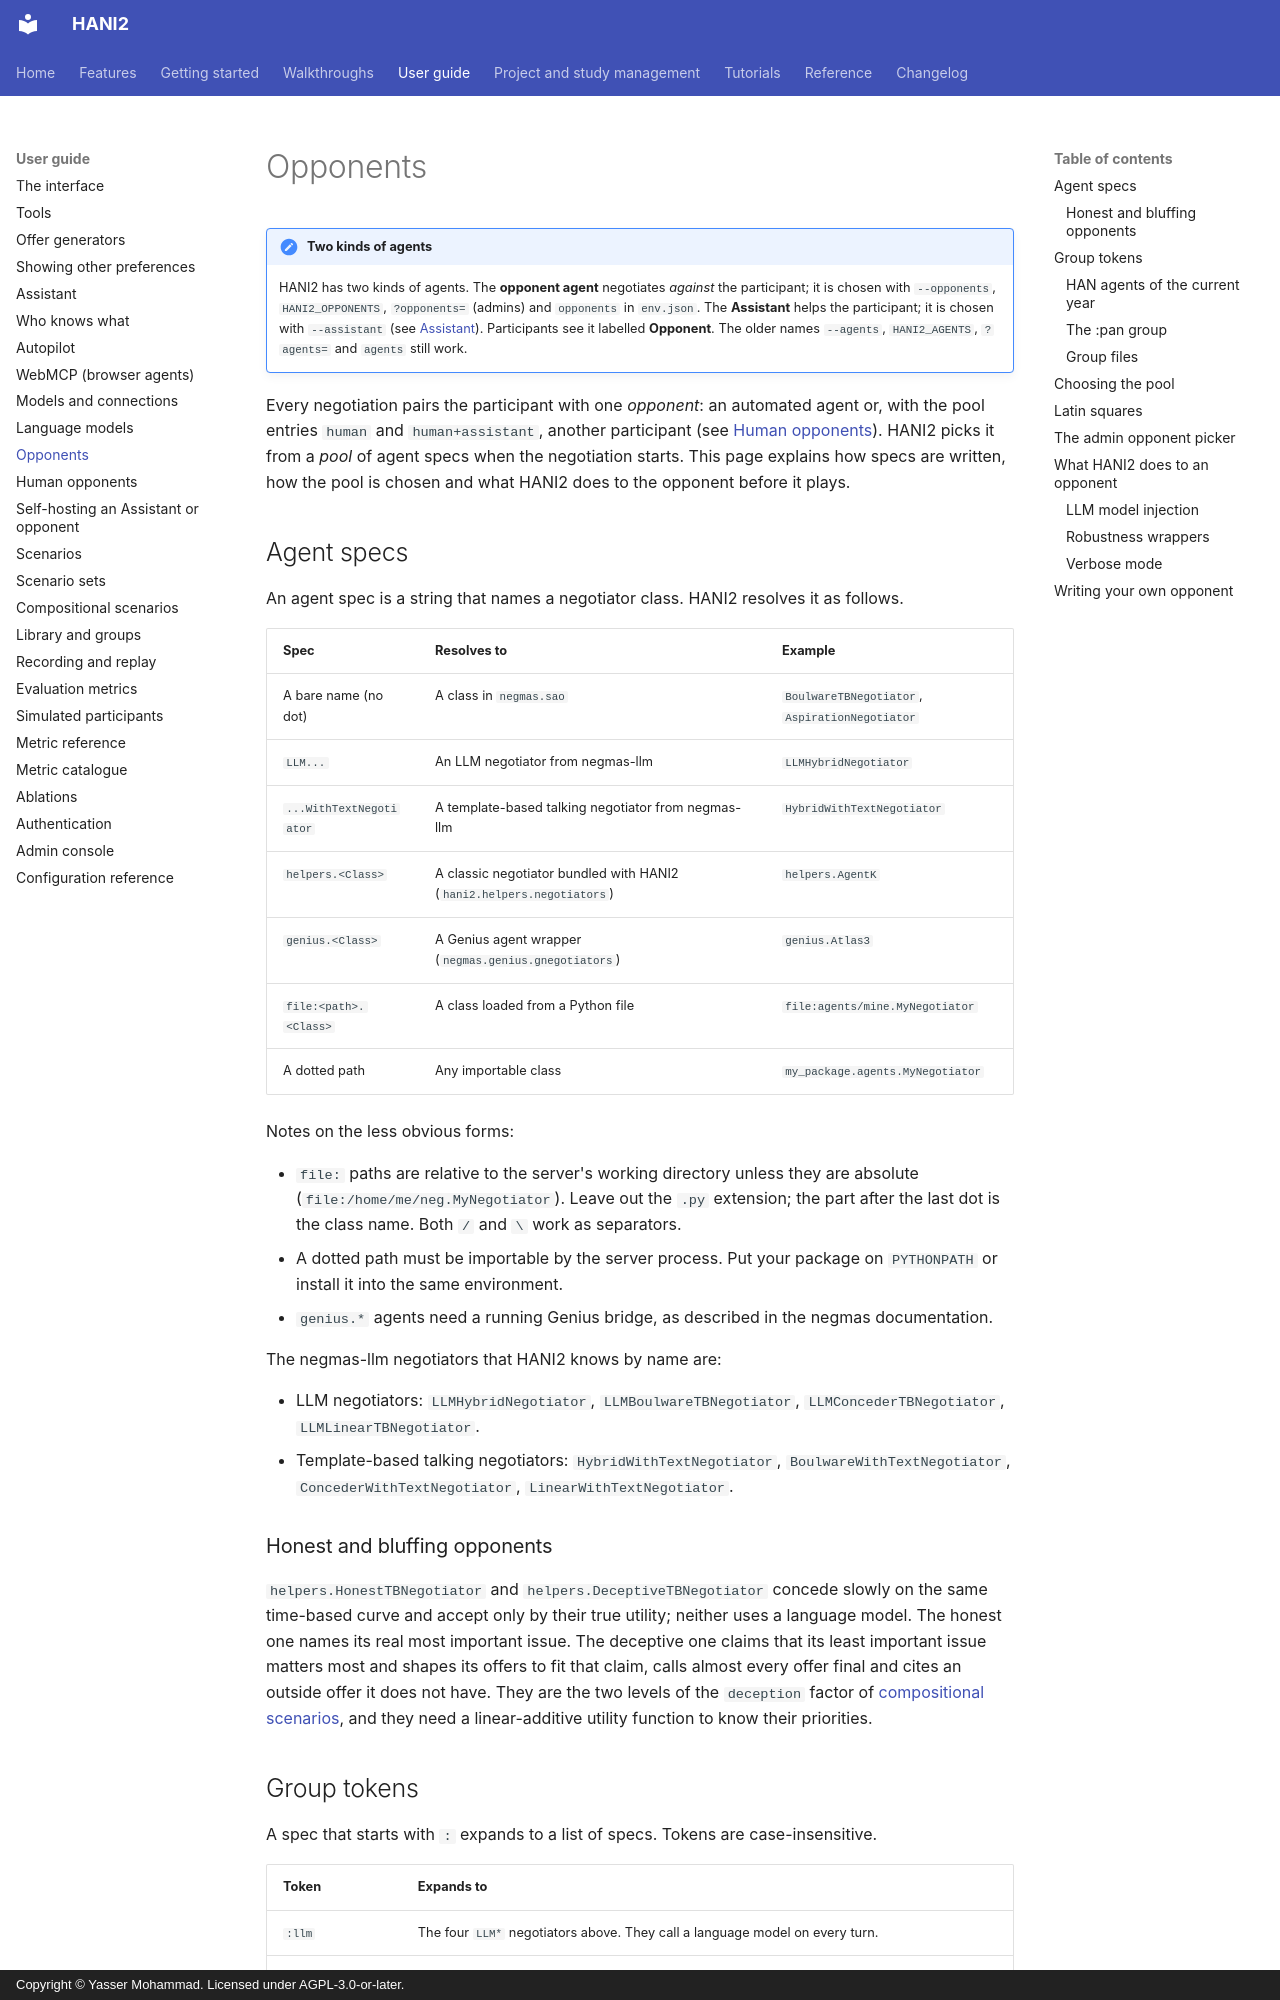

repository: autoneg/hani2 · page: guide/opponents/index.html · generator: mkdocs · copyright: Copyright © Yasser Mohammad. Licensed under AGPL-3.0-or-later.

# Opponents

!!! note "Two kinds of agents"
    HANI2 has two kinds of agents. The **opponent agent** negotiates *against* the participant; it is
    chosen with `--opponents`, `HANI2_OPPONENTS`, `?opponents=` (admins) and `opponents` in `env.json`. The
    **Assistant** helps the participant; it is chosen with `--assistant` (see
    [Assistant](assistant.md)). Participants see it labelled **Opponent**.
    The older names `--agents`, `HANI2_AGENTS`, `?agents=` and `agents` still work.

Every negotiation pairs the participant with one *opponent*: an automated agent or, with the pool entries `human` and `human+assistant`, another participant (see [Human opponents](human-opponents.md)). HANI2 picks it from a *pool* of agent specs when the negotiation starts. This page explains how specs are written, how the pool is chosen and what HANI2 does to the opponent before it plays.

## Agent specs

An agent spec is a string that names a negotiator class. HANI2 resolves it as follows.

| Spec | Resolves to | Example |
|------|-------------|---------|
| A bare name (no dot) | A class in `negmas.sao` | `BoulwareTBNegotiator`, `AspirationNegotiator` |
| `LLM...` | An LLM negotiator from negmas-llm | `LLMHybridNegotiator` |
| `...WithTextNegotiator` | A template-based talking negotiator from negmas-llm | `HybridWithTextNegotiator` |
| `helpers.<Class>` | A classic negotiator bundled with HANI2 (`hani2.helpers.negotiators`) | `helpers.AgentK` |
| `genius.<Class>` | A Genius agent wrapper (`negmas.genius.gnegotiators`) | `genius.Atlas3` |
| `file:<path>.<Class>` | A class loaded from a Python file | `file:agents/mine.MyNegotiator` |
| A dotted path | Any importable class | `my_package.agents.MyNegotiator` |

Notes on the less obvious forms:

- `file:` paths are relative to the server's working directory unless they are absolute (`file:/home/me/neg.MyNegotiator`). Leave out the `.py` extension; the part after the last dot is the class name. Both `/` and `\` work as separators.
- A dotted path must be importable by the server process. Put your package on `PYTHONPATH` or install it into the same environment.
- `genius.*` agents need a running Genius bridge, as described in the negmas documentation.

The negmas-llm negotiators that HANI2 knows by name are:

- LLM negotiators: `LLMHybridNegotiator`, `LLMBoulwareTBNegotiator`, `LLMConcederTBNegotiator`, `LLMLinearTBNegotiator`.
- Template-based talking negotiators: `HybridWithTextNegotiator`, `BoulwareWithTextNegotiator`, `ConcederWithTextNegotiator`, `LinearWithTextNegotiator`.

### Honest and bluffing opponents

`helpers.HonestTBNegotiator` and `helpers.DeceptiveTBNegotiator` concede slowly on the same
time-based curve and accept only by their true utility; neither uses a language model. The honest one
names its real most important issue. The deceptive one claims that its least important issue matters
most and shapes its offers to fit that claim, calls almost every offer final and cites an outside
offer it does not have. They are the two levels of the `deception` factor of
[compositional scenarios](compositional.md), and they need a linear-additive utility function to know
their priorities.
